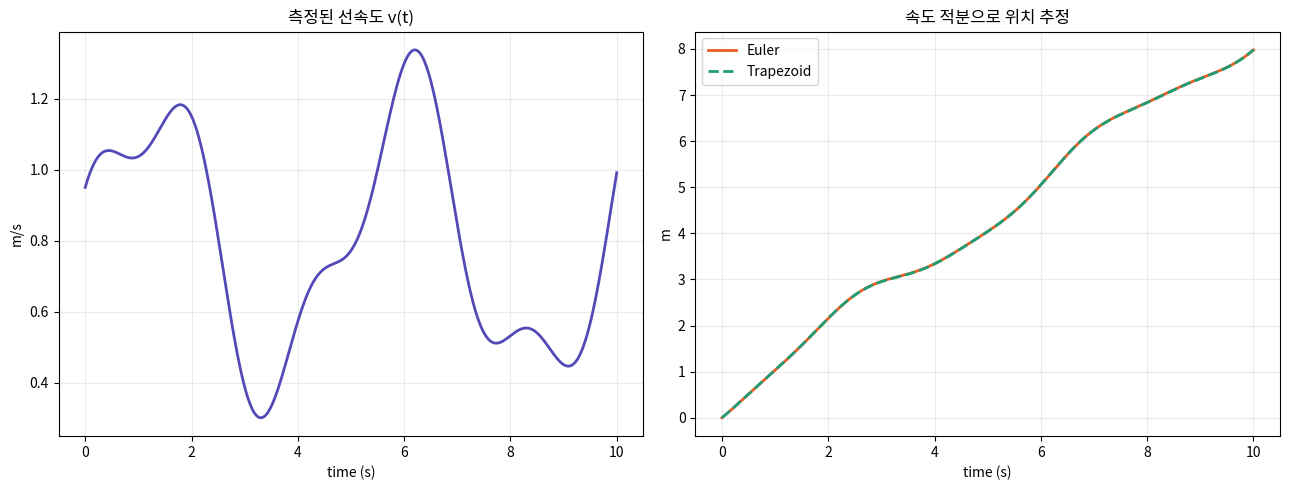
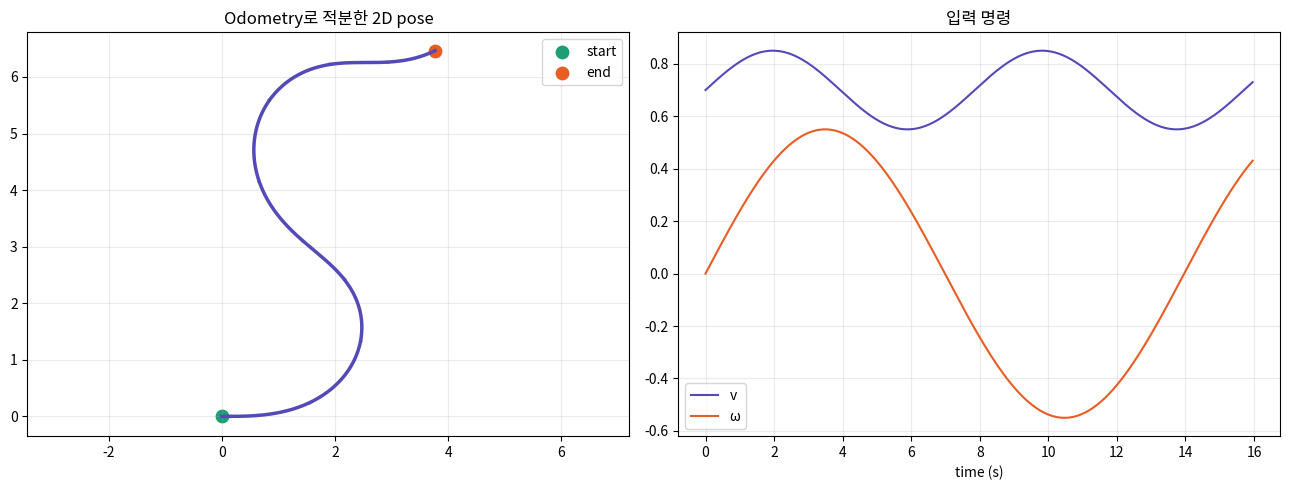
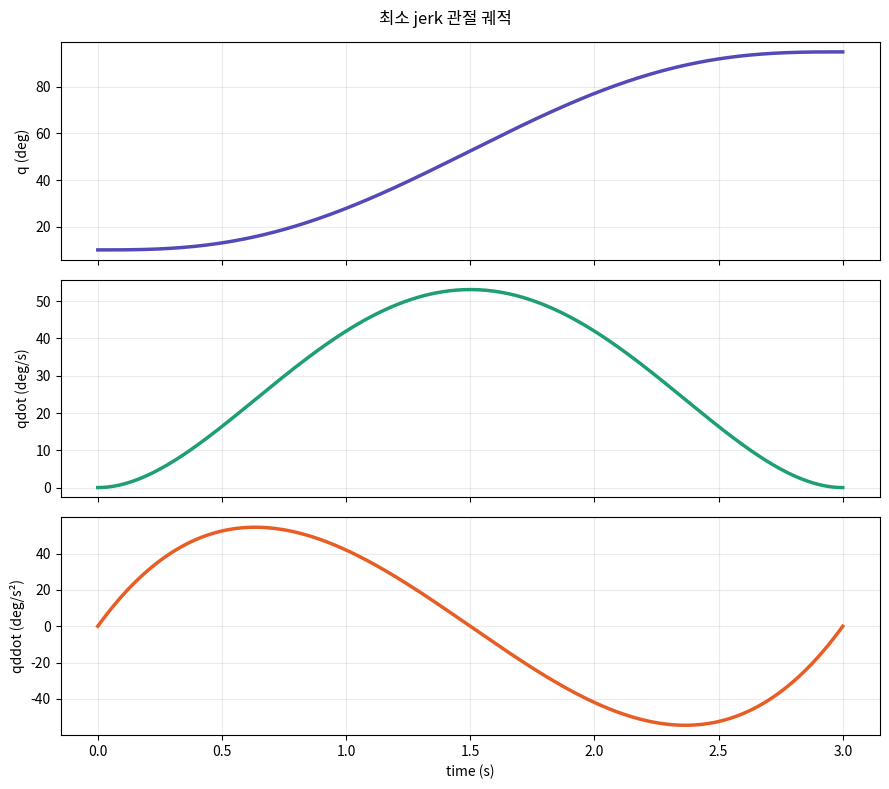

These figures' Python source, in order:
import numpy as np
import matplotlib.pyplot as plt
import matplotlib.font_manager as fm
import os
os.makedirs('assets', exist_ok=True)

for font_name in ['Nanum Gothic', 'AppleGothic', 'Malgun Gothic']:
    if any(font.name == font_name for font in fm.fontManager.ttflist):
        plt.rcParams['font.family'] = font_name
        break
plt.rcParams['axes.unicode_minus'] = False

t = np.linspace(0, 10, 501)
dt = t[1] - t[0]
v = 0.8 + 0.4*np.sin(1.3*t) + 0.15*np.cos(3*t)

x_euler = np.zeros_like(t)
x_trap = np.zeros_like(t)
for k in range(len(t)-1):
    x_euler[k+1] = x_euler[k] + v[k] * dt
    x_trap[k+1] = x_trap[k] + 0.5 * (v[k] + v[k+1]) * dt

fig, axes = plt.subplots(1, 2, figsize=(13, 5))
axes[0].plot(t, v, color='#534AB7', lw=2)
axes[0].set_title('측정된 선속도 v(t)')
axes[0].set_xlabel('time (s)'); axes[0].set_ylabel('m/s')
axes[0].grid(alpha=0.25)

axes[1].plot(t, x_euler, color='#E85D24', lw=2, label='Euler')
axes[1].plot(t, x_trap, '--', color='#1D9E75', lw=2, label='Trapezoid')
axes[1].set_title('속도 적분으로 위치 추정')
axes[1].set_xlabel('time (s)'); axes[1].set_ylabel('m')
axes[1].grid(alpha=0.25); axes[1].legend()
plt.tight_layout()
plt.savefig('assets/03_velocity_integration.png', dpi=150, bbox_inches='tight')
plt.show()

print(f'최종 위치 Euler: {x_euler[-1]:.4f} m')
print(f'최종 위치 Trapezoid: {x_trap[-1]:.4f} m')

def integrate_unicycle(v_cmd, w_cmd, dt):
    pose = np.array([0.0, 0.0, 0.0])
    poses = [pose.copy()]
    for v, w in zip(v_cmd, w_cmd):
        x, y, th = pose
        pose = pose + np.array([v*np.cos(th), v*np.sin(th), w]) * dt
        pose[2] = np.arctan2(np.sin(pose[2]), np.cos(pose[2]))
        poses.append(pose.copy())
    return np.array(poses)

T = 16.0
dt = 0.04
time = np.arange(0, T, dt)
v_cmd = 0.7 + 0.15*np.sin(0.8*time)
w_cmd = 0.55*np.sin(0.45*time)
poses = integrate_unicycle(v_cmd, w_cmd, dt)

fig, axes = plt.subplots(1, 2, figsize=(13, 5))
axes[0].plot(poses[:,0], poses[:,1], color='#534AB7', lw=2.5)
axes[0].scatter(poses[0,0], poses[0,1], color='#1D9E75', s=80, label='start')
axes[0].scatter(poses[-1,0], poses[-1,1], color='#E85D24', s=80, label='end')
for idx in range(0, len(poses), 45):
    x, y, th = poses[idx]
    axes[0].arrow(x, y, 0.15*np.cos(th), 0.15*np.sin(th), head_width=0.05, color='gray', alpha=0.55)
axes[0].axis('equal'); axes[0].grid(alpha=0.25); axes[0].legend()
axes[0].set_title('Odometry로 적분한 2D pose')

axes[1].plot(time, v_cmd, label='v', color='#534AB7')
axes[1].plot(time, w_cmd, label='ω', color='#E85D24')
axes[1].set_title('입력 명령')
axes[1].set_xlabel('time (s)')
axes[1].grid(alpha=0.25); axes[1].legend()
plt.tight_layout()
plt.savefig('assets/03_odometry.png', dpi=150, bbox_inches='tight')
plt.show()

T = 3.0
t = np.linspace(0, T, 300)
tau = t / T
s = 10*tau**3 - 15*tau**4 + 6*tau**5
sdot = (30*tau**2 - 60*tau**3 + 30*tau**4) / T
sddot = (60*tau - 180*tau**2 + 120*tau**3) / T**2

q0, qf = np.deg2rad(10), np.deg2rad(95)
q = q0 + (qf - q0) * s
qdot = (qf - q0) * sdot
qddot = (qf - q0) * sddot

fig, axes = plt.subplots(3, 1, figsize=(9, 8), sharex=True)
axes[0].plot(t, np.rad2deg(q), color='#534AB7', lw=2.5); axes[0].set_ylabel('q (deg)')
axes[1].plot(t, np.rad2deg(qdot), color='#1D9E75', lw=2.5); axes[1].set_ylabel('qdot (deg/s)')
axes[2].plot(t, np.rad2deg(qddot), color='#E85D24', lw=2.5); axes[2].set_ylabel('qddot (deg/s²)')
axes[2].set_xlabel('time (s)')
for ax in axes:
    ax.grid(alpha=0.25)
plt.suptitle('최소 jerk 관절 궤적')
plt.tight_layout()
plt.savefig('assets/03_minimum_jerk.png', dpi=150, bbox_inches='tight')
plt.show()
